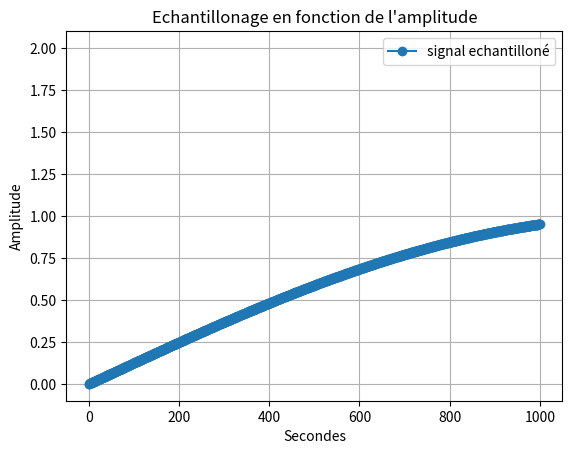

Recreate this plot in Python.
import random as rand

import numpy as np #importation de numpy
import matplotlib.pyplot as plt

F=2 #assigniation d'un variable F a valeur 2
T=np.linspace(0,0.1,1001) #Assigniation de la variable T avec le module numpy pour creer un espace de ligne compris entre 0 et 1001 avec un pas de 1  

X1=np.sin(F*np.pi*2*T) #Assigniation de la varibale X1 avec le module numpy pour creer une sinusoide avec la varibale F la valeurs pi du module numpy et la variable T 

Bx1= [i+rand.randint(-6,7)/10 for i in X1]

q=0.5 # pas de quantification 

X1q = q*np.round(X1/q) # signal quantifié 

E=X1-X1q #ereur de quantification 

Te=0.02

Fe = F*2

Xech=np.sin(F*np.pi*2*T)

#3)

F2=2 #assigniation d'un variable F a valeur 2

T2=np.linspace(0.2,1,1001) #Assigniation de la variable T avec le module numpy pour creer un espace de ligne compris entre 0 et 1001 avec un pas de 1

X2=np.sin(F2*np.pi*2*T2)#Assigniation de la varibale X1 avec le module numpy pour creer une sinusoide avec la varibale F la valeurs pi du module numpy et la variable T 

#4) 
# X3=X1+X2 #Addition des deux courbes X1 et X2
#2)3) 

# plt.plot(X1 , marker='o', color='tab:purple', label='X1') #Affichage de la courbe X1
# plt.plot(Bx1, color='tab:purple', label='Bruit de X1')
# plt.plot(X1q, color='tab:red', label='Signal quantifié')
# plt.plot(E, color='tab:cyan', label='Erreur de quantification')
plt.plot(Xech, marker='o', color='tab:blue', label='signal echantilloné')


# plt.plot(X2, marker='o', color='r', label='X2') #Afffichage de la courbe X2
# plt.plot(X3, marker='o', color='y', label='X3') #Afffichage de la courbe X3
plt.plot(F)# Y=2 car valeurs de F=2
plt.xlabel("Secondes") #Axes x =Secondes
plt.ylabel('Amplitude')#Axes y= Amplitude
plt.title("Echantillonage en fonction de l'amplitude") #Titre du graphe
plt.legend() #Affiche la legende
plt.grid() #affichage de la grille
plt.show() #Afficher le plot
plt.close() #Fermer le plot
